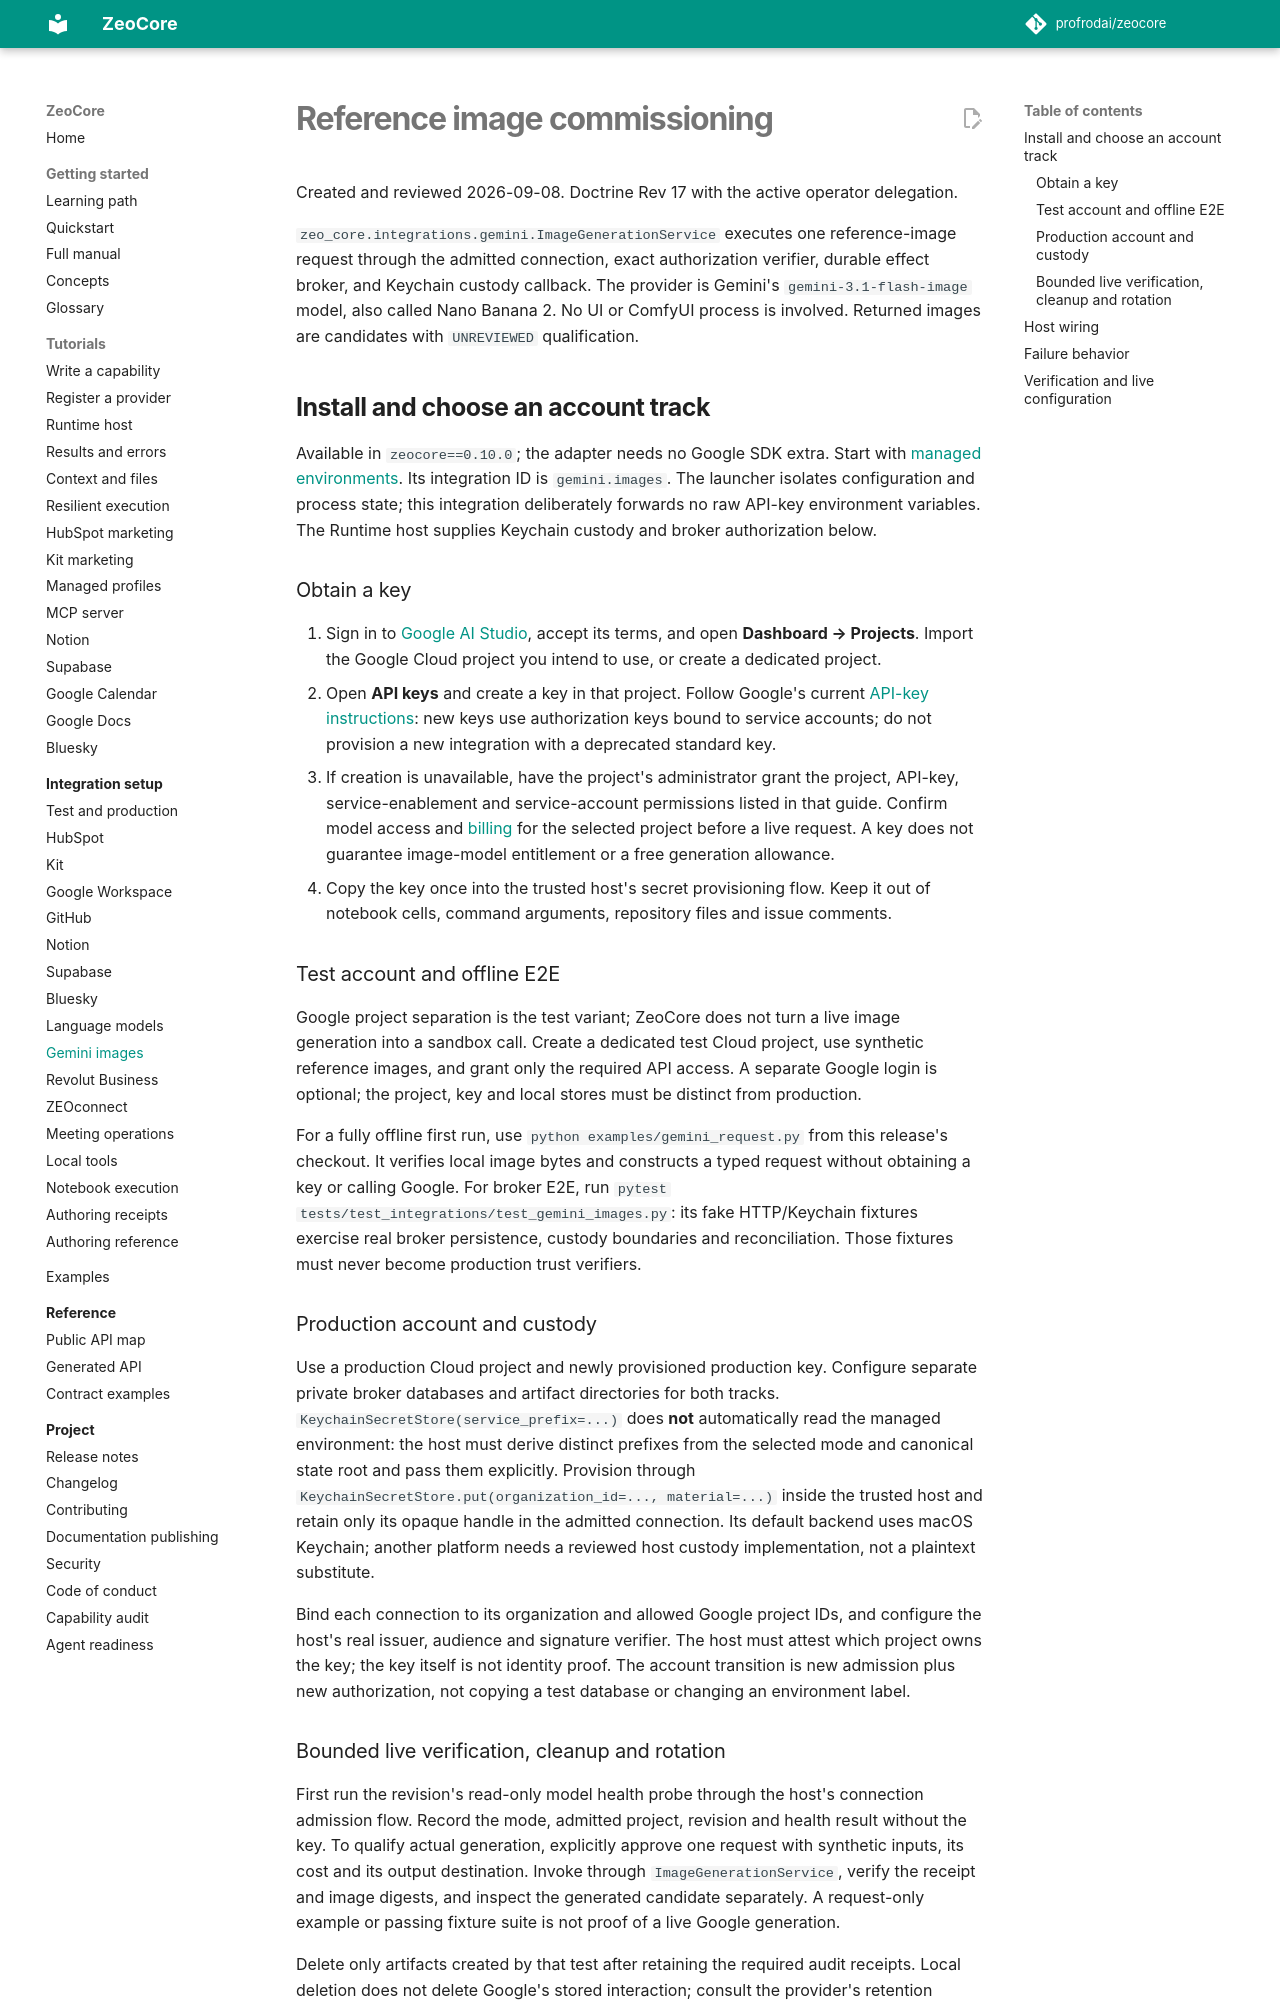

repository: profrodai/zeocore · page: integrations/gemini-images/index.html · generator: mkdocs

# Reference image commissioning

Created and reviewed 2026-09-08. Doctrine Rev 17 with the active operator delegation.

`zeo_core.integrations.gemini.ImageGenerationService` executes one reference-image
request through the admitted connection, exact authorization verifier, durable
effect broker, and Keychain custody callback. The provider is Gemini's
`gemini-3.1-flash-image` model, also called Nano Banana 2. No UI or ComfyUI process
is involved. Returned images are candidates with `UNREVIEWED` qualification.

## Install and choose an account track

Available in `zeocore==0.10.0`; the adapter needs no Google SDK extra.
Start with [managed environments](environments.md). Its integration ID is
`gemini.images`. The launcher isolates configuration and process state; this
integration deliberately forwards no raw API-key environment variables.
The Runtime host supplies Keychain custody and broker authorization below.

### Obtain a key

1. Sign in to [Google AI Studio](https://aistudio.google.com/), accept its terms,
   and open **Dashboard → Projects**. Import the Google Cloud project you intend
   to use, or create a dedicated project.
2. Open **API keys** and create a key in that project. Follow Google's current
   [API-key instructions](https://ai.google.dev/gemini-api/docs/api-key): new keys
   use authorization keys bound to service accounts; do not provision a new
   integration with a deprecated standard key.
3. If creation is unavailable, have the project's administrator grant the
   project, API-key, service-enablement and service-account permissions listed
   in that guide. Confirm model access and [billing](https://ai.google.dev/gemini-api/docs/billing)
   for the selected project before a live request. A key does not guarantee
   image-model entitlement or a free generation allowance.
4. Copy the key once into the trusted host's secret provisioning flow. Keep it
   out of notebook cells, command arguments, repository files and issue comments.

### Test account and offline E2E

Google project separation is the test variant; ZeoCore does not turn a live
image generation into a sandbox call. Create a dedicated test Cloud project,
use synthetic reference images, and grant only the required API access.
A separate Google login is optional; the project, key and local stores must
be distinct from production.

For a fully offline first run, use `python examples/gemini_request.py` from
this release's checkout. It verifies local image bytes and constructs a typed
request without obtaining a key or calling Google. For broker E2E, run
`pytest tests/test_integrations/test_gemini_images.py`: its fake HTTP/Keychain
fixtures exercise real broker persistence, custody boundaries and reconciliation.
Those fixtures must never become production trust verifiers.

### Production account and custody

Use a production Cloud project and newly provisioned production key. Configure
separate private broker databases and artifact directories for both tracks.
`KeychainSecretStore(service_prefix=...)` does **not** automatically read the
managed environment: the host must derive distinct prefixes from the selected
mode and canonical state root and pass them explicitly. Provision through
`KeychainSecretStore.put(organization_id=..., material=...)` inside the trusted
host and retain only its opaque handle in the admitted connection. Its default
backend uses macOS Keychain; another platform needs a reviewed host custody
implementation, not a plaintext substitute.

Bind each connection to its organization and allowed Google project IDs, and
configure the host's real issuer, audience and signature verifier. The host
must attest which project owns the key; the key itself is not identity proof.
The account transition is new admission plus new authorization, not copying a
test database or changing an environment label.
